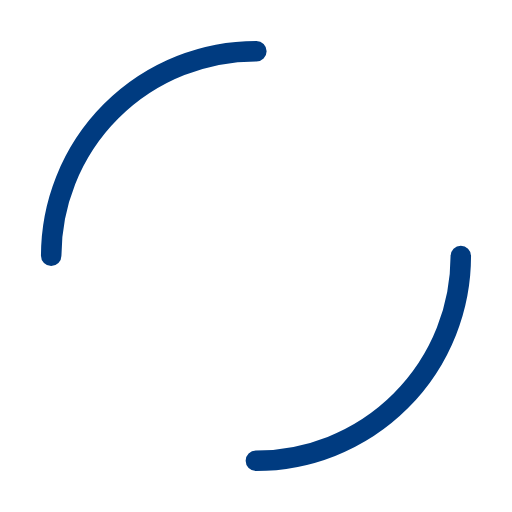
t = 0.00 s
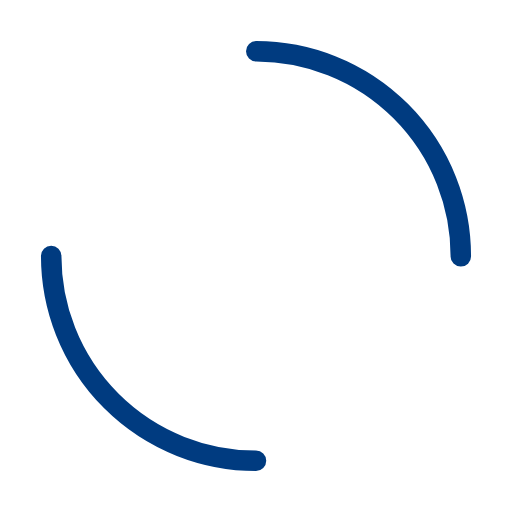
t = 0.38 s
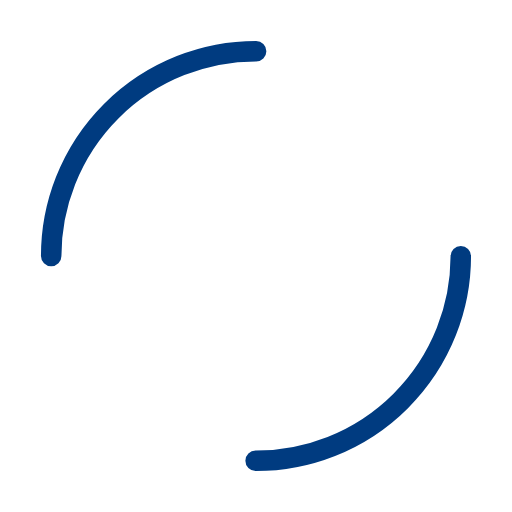
t = 0.75 s
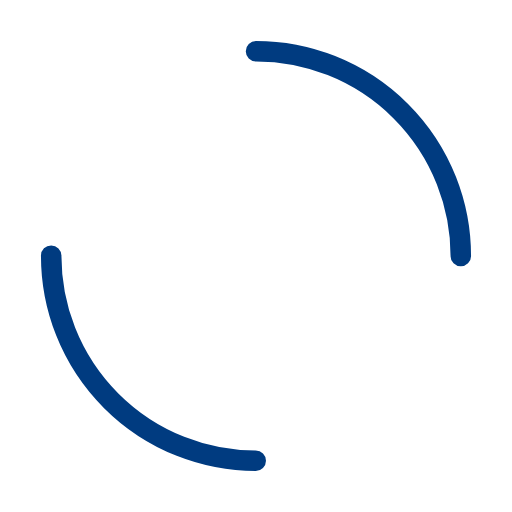
t = 1.13 s

The animated SVG that drew these frames (rendered in a browser with its animation timeline set to each time). Animation: 1 SMIL element (animateTransform=1); one cycle of 1.50 s, repeats indefinitely.

<svg width="200px"  height="200px"  xmlns="http://www.w3.org/2000/svg" viewBox="0 0 100 100" preserveAspectRatio="xMidYMid" class="lds-dual-ring" style="background: none;"><circle cx="50" cy="50" ng-attr-r="{{config.radius}}" ng-attr-stroke-width="{{config.width}}" ng-attr-stroke="{{config.stroke}}" ng-attr-stroke-dasharray="{{config.dasharray}}" fill="none" stroke-linecap="round" r="40" stroke-width="4" stroke="#003b80" stroke-dasharray="62.83185307179586 62.83185307179586" transform="rotate(311.93 50 50)"><animateTransform attributeName="transform" type="rotate" calcMode="linear" values="0 50 50;360 50 50" keyTimes="0;1" dur="1.5s" begin="0s" repeatCount="indefinite"></animateTransform></circle></svg>